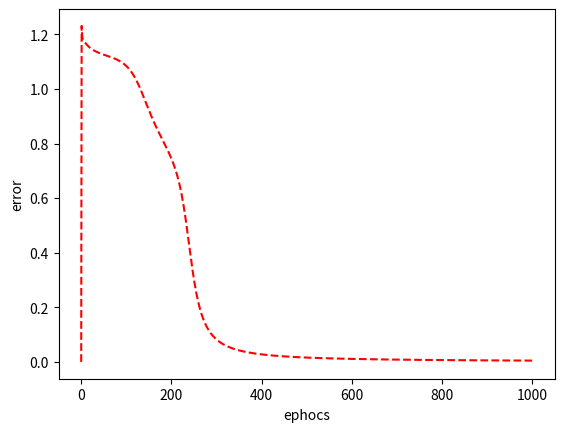

The script that saved this image:
import numpy as np
import matplotlib.pyplot as plt

class Newral:
    def __init__(self, in_newrons, mid_newrons, out_newrons):
        self.eps = 4
        self.errors = np.zeros((1,out_newrons))
        self.mid_weight = np.array([[-0.133335,-0.098866],
                                    [ 0.204113, 0.169860],
                                    [-0.063370, 0.179064]])
        #np.random.random_sample((in_newrons + 1, mid_newrons))
        self.out_weight = np.array([[0.160938],
                                    [0.246988],
                                    [-0.181469]])
        #np.random.random_sample((mid_newrons + 1, out_newrons))

    """
    シグモイド関数
    ベクトルを計算するために関数をvectorizeで宣言
    """
    def sigmoid(self, vec):
        return np.vectorize(lambda x : 1.0 / (1.0 + np.exp(-1 * self.eps * x)))(vec)

    """
    シグモイド関数の微分関数
    ベクトルを計算するために関数をvectorizeで宣言
    """
    def grad_sigmoid(self, out_vec):
        return np.vectorize(lambda x : self.eps * (1 - x) * x)(out_vec)

    def mean_sqard_error(self, out_vec, t_vec):
        return np.vectorize(lambda x,y : (x - y)**2)(out_vec, t_vec)

    """
    前向きの計算

    行列で書き下すと分かるはず…
    仮想ニューロンを導入しているので(1,x_1,x_2...)^Tと
    の掛け算になる．
    """
    def forward(self, x):
        out_mid = self.sigmoid(np.r_[np.array([1]), x].dot(self.mid_weight))
        out_out = self.sigmoid(np.r_[np.array([1]), out_mid].dot(self.out_weight))

        return (out_mid, out_out)

    """
    学習を行う
    """
    def train(self, x, t, eta, times):
        for i in range(times):
            total_error = 0
            for j, k in zip(x, t):
                total_error += N.BP(j, k, eta)
            self.errors = np.append(self.errors, total_error.reshape(1,-1), axis=0)

    # 1パターン分の学習を行う
    def BP(self, x, t, eta):
        # 前向きの計算
        out_mid, out_out = self.forward(x)
        # 誤差の計算
        error = self.mean_sqard_error(out_out, t)
        # デルタを先に計算する
        out_delta = (out_out - t) * self.grad_sigmoid(out_out)
        mid_delta = self.grad_sigmoid(out_mid) * (self.out_weight[1:,:].dot(out_delta))
        # 更新量を計算
        update_out = np.r_[np.array([1]), out_mid].reshape(-1,1).dot(out_delta.reshape(1,-1))
        update_mid = np.r_[np.array([1]), x].reshape(-1,1).dot(mid_delta.reshape(1,-1))
        # 更新
        self.out_weight -= eta * update_out
        self.mid_weight -= eta * update_mid

        return error

    """
    誤差の変化を確認するグラフ
    """
    def error_graph(self):
        #plt.figure(figsize=(10,20))
        plt.xlabel("ephocs")
        plt.ylabel("error")
        plt.plot(self.errors[:,0],"r--")
        plt.show()
        #plt.savefig("../report/img/error1.pdf")

if __name__ == "__main__":
    # 各層のニューロン数
    in_newrons, mid_newrons, out_newrons = (2, 2, 1)
    # 入力
    x = np.array([[0,0],[0,1],[1,0],[1,1]])
    # 出力
    t = np.array([[0],[1],[1],[0]])

    # ニューラルネット
    N = Newral(in_newrons, mid_newrons, out_newrons)
    # 訓練
    N.train(x, t, eta = 0.1, times = 1000)
    # 誤差グラフ
    N.error_graph()

    # 前向き計算で確認
    for i,j in zip(x,t):
        o1,o2 = N.forward(i)
        print(i,o2,j)
